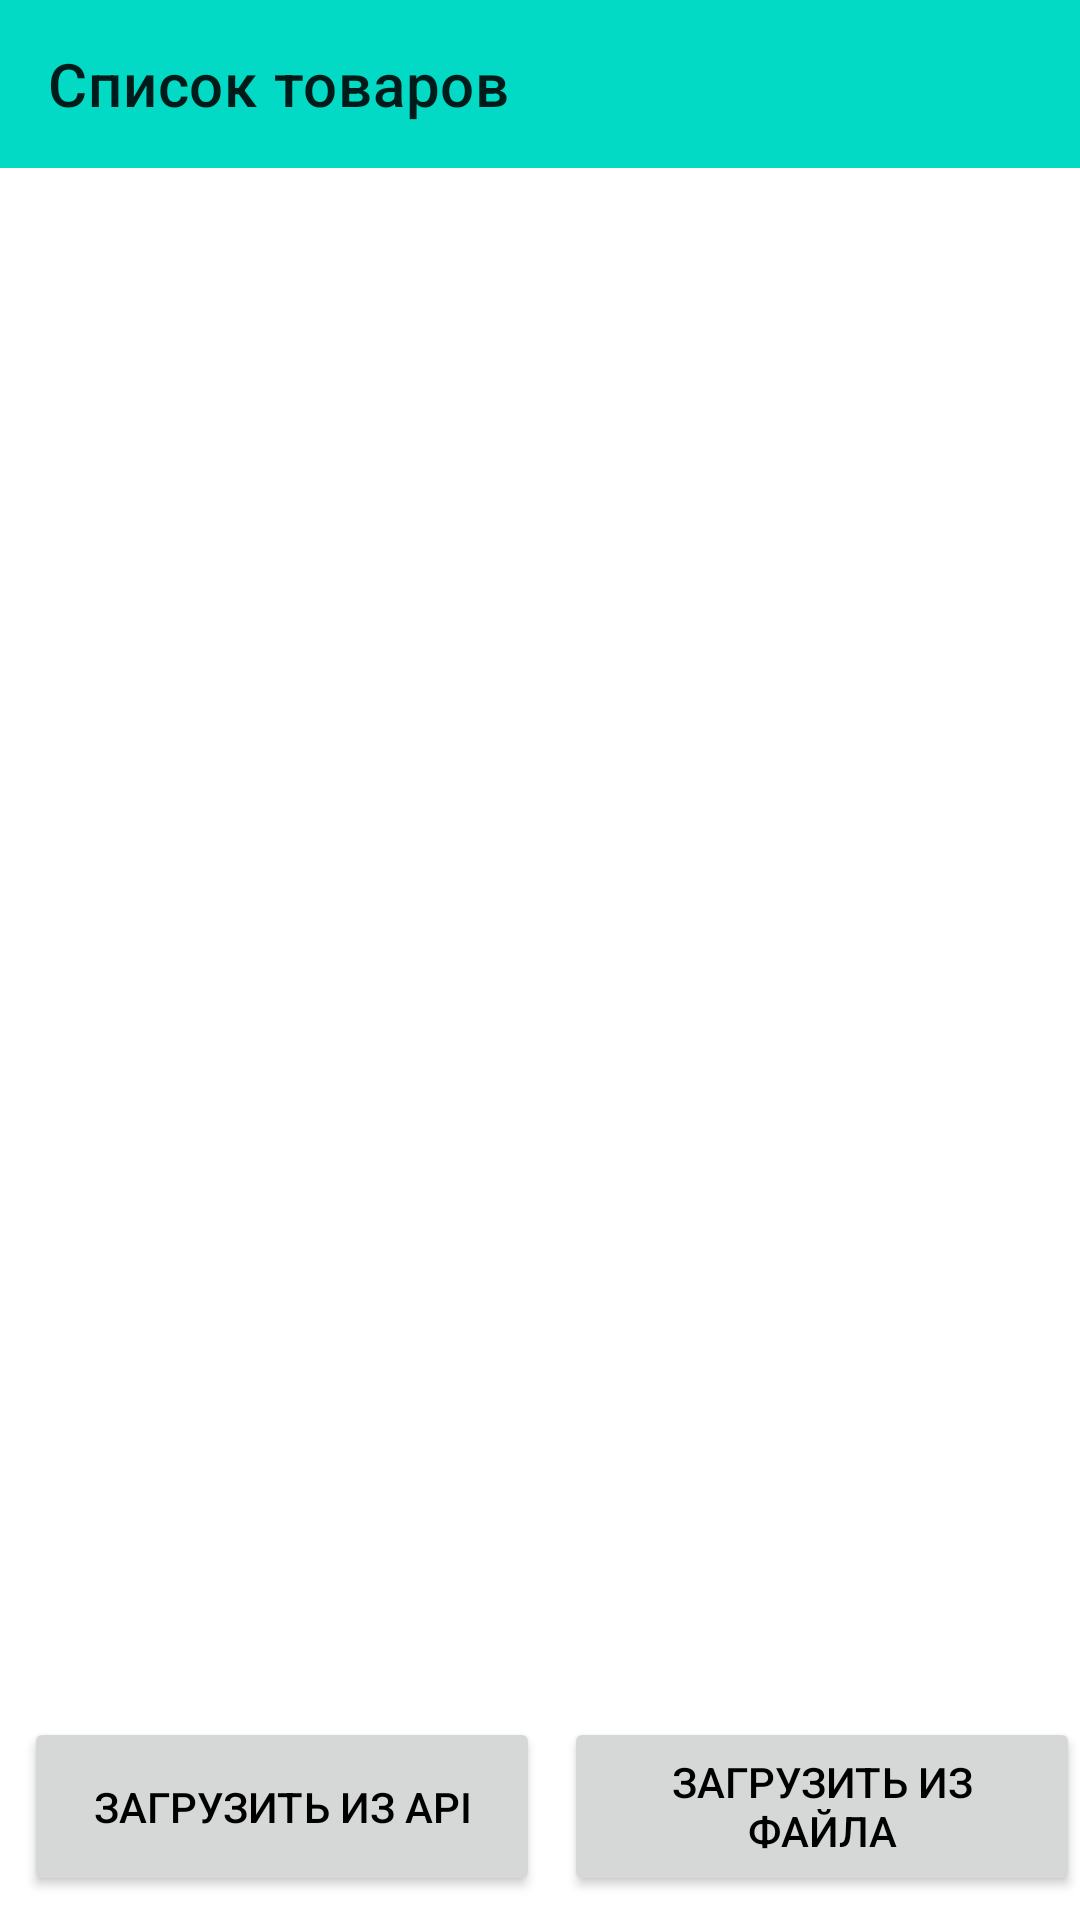

Android layout source for this screen:
<!-- AndroidManifest.xml: application theme Theme.PayconApp -->
<!-- res/layout/fragment_goods.xml -->
<?xml version="1.0" encoding="utf-8"?>
<LinearLayout xmlns:android="http://schemas.android.com/apk/res/android"
    xmlns:app="http://schemas.android.com/apk/res-auto"
    xmlns:tools="http://schemas.android.com/tools"
    android:layout_width="match_parent"
    android:layout_height="match_parent"
    android:orientation="vertical">

    <com.google.android.material.appbar.AppBarLayout
        android:id="@+id/appBarLayout"
        android:layout_width="match_parent"
        android:layout_height="wrap_content">

        <androidx.appcompat.widget.Toolbar
            android:id="@+id/toolbar"
            android:layout_width="match_parent"
            android:layout_height="wrap_content"
            android:layout_gravity="center_horizontal"
            app:title="@string/goods_title">

        </androidx.appcompat.widget.Toolbar>

    </com.google.android.material.appbar.AppBarLayout>

    <FrameLayout
        android:layout_width="match_parent"
        android:layout_height="0dp"
        android:layout_weight="1">

        <androidx.recyclerview.widget.RecyclerView
            android:id="@+id/goodsRecycler"
            android:layout_width="match_parent"
            android:layout_height="match_parent"
            android:fadeScrollbars="true"
            android:scrollbars="vertical"
            tools:listitem="@layout/item_good" />

    </FrameLayout>

    <LinearLayout
        android:layout_width="match_parent"
        android:layout_height="wrap_content"
        android:layout_marginBottom="8dp"
        android:gravity="center|bottom"
        android:orientation="horizontal">

        <Button
            android:id="@+id/loadFromApiBtn"
            android:layout_width="0dp"
            android:layout_height="match_parent"
            android:layout_marginHorizontal="8dp"
            android:layout_weight="1"
            android:text="@string/goods_load_from_api"
            android:textColor="@color/black" />

        <Button
            android:id="@+id/loadFromFileBtn"
            android:layout_width="0dp"
            android:layout_height="match_parent"
            android:layout_weight="1"
            android:text="@string/goods_load_from_file"
            android:textColor="@color/black" />

    </LinearLayout>

</LinearLayout>
<!-- resources referenced by this layout -->
<resources>
  <string name="goods_load_from_api">Загрузить из API</string>
  <string name="goods_load_from_file">Загрузить из файла</string>
  <string name="goods_title">Список товаров</string>
  <style name="Theme.PayconApp" parent="Theme.MaterialComponents.DayNight.NoActionBar">
          
          <item name="colorPrimary">@color/teal_200</item>
          <item name="colorPrimaryVariant">@color/teal_700</item>
          <item name="colorOnPrimary">@color/white</item>
          
          <item name="colorSecondary">@color/teal_200</item>
          <item name="colorSecondaryVariant">@color/teal_700</item>
          <item name="colorOnSecondary">@color/black</item>
          
          <item name="android:statusBarColor" tools:targetApi="l">?attr/colorPrimaryVariant</item>
          
      </style>
  <!-- not gathered from this repository: default colours our renderer supplied (Android Studio template values) -->
  <color name="teal_200">#FF03DAC5</color>
  <color name="teal_700">#FF018786</color>
  <color name="black">#FF000000</color>
  <color name="white">#FFFFFFFF</color>
</resources>
